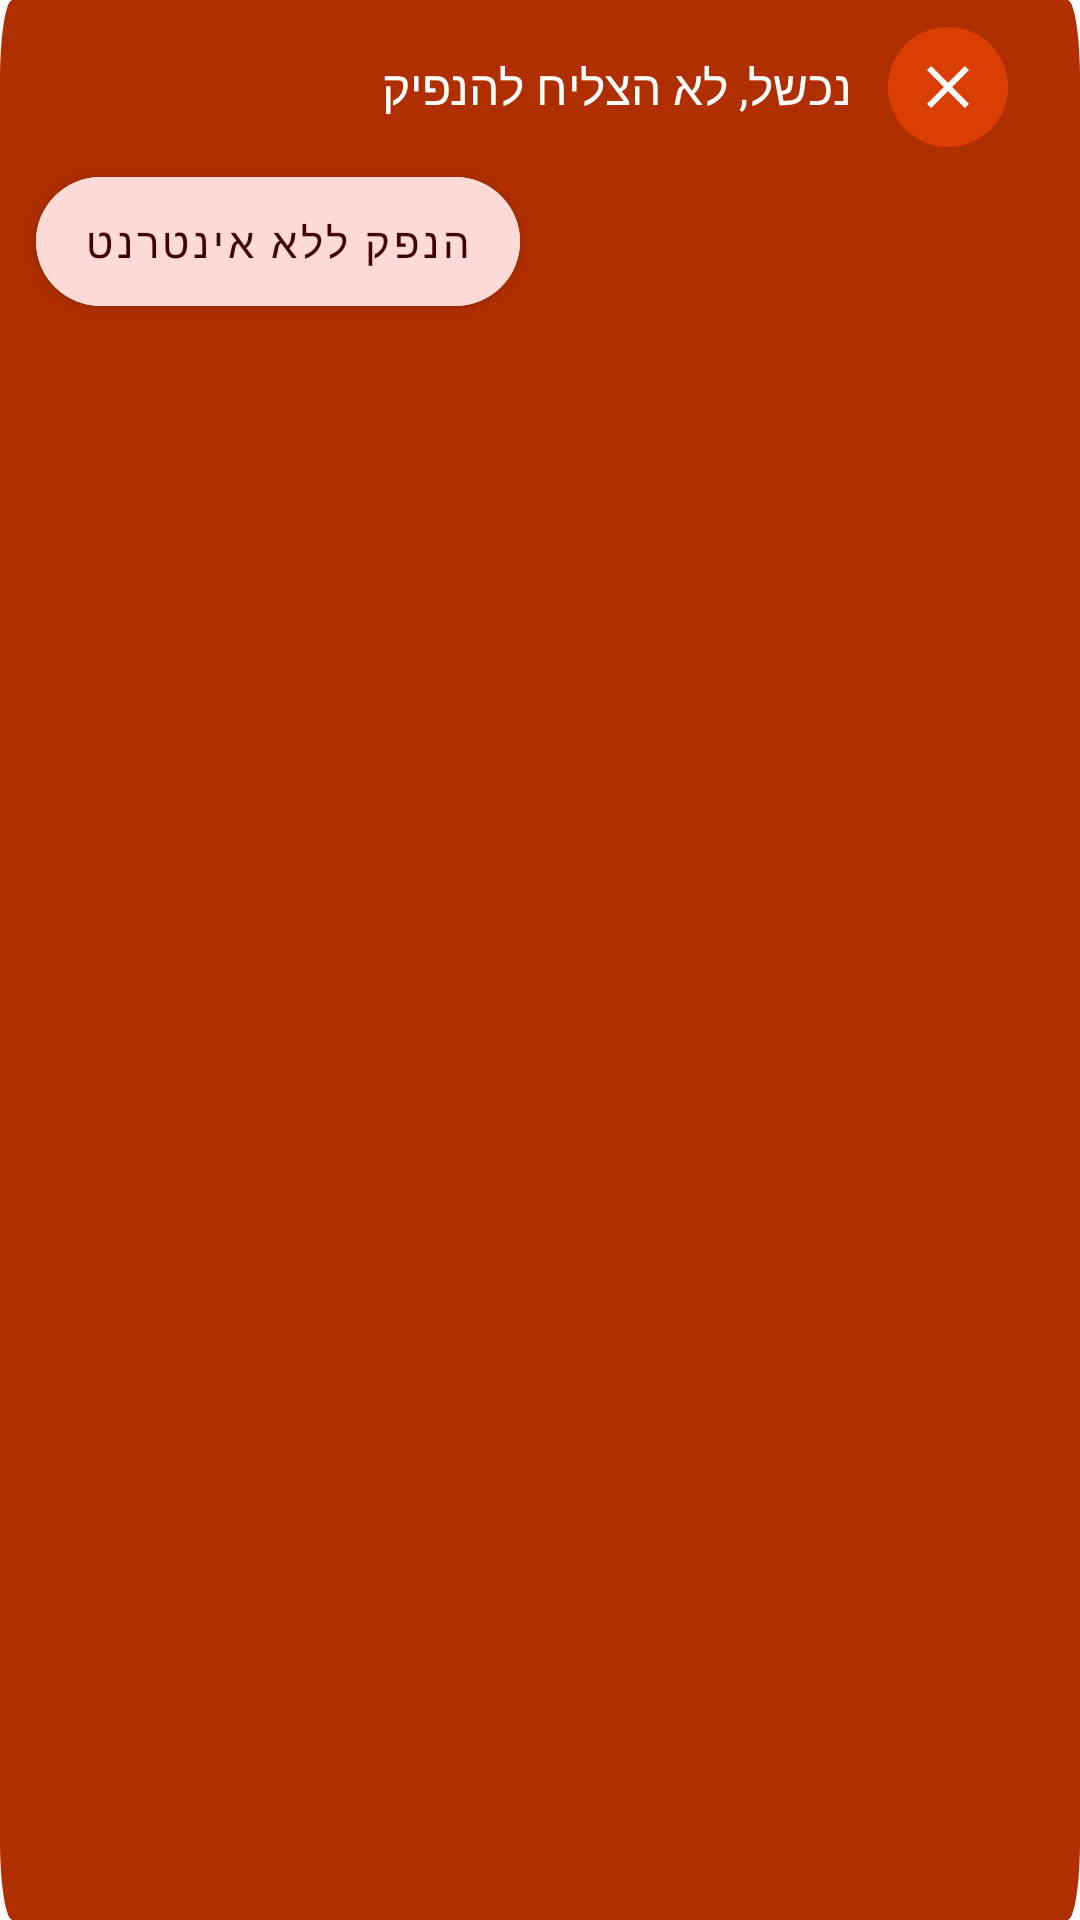

Here is an Android app screen rendered from its layout file. Give the layout XML and the strings, colors and styles it references.
<!-- AndroidManifest.xml: application theme Theme.KAV -->
<!-- res/layout/fragment_summary_dialog.xml -->
<?xml version="1.0" encoding="utf-8"?>
<LinearLayout xmlns:android="http://schemas.android.com/apk/res/android"
    xmlns:tools="http://schemas.android.com/tools"
    android:layout_width="match_parent"
    android:layout_height="wrap_content"
    xmlns:app="http://schemas.android.com/apk/res-auto"
    android:orientation="vertical"
    android:layoutDirection="rtl"
    android:background="@drawable/summary_dialog_backg"
    tools:context=".ui.dialog.summary.SummaryDialogFragment">


    <LinearLayout
        android:layout_width="wrap_content"
        android:orientation="horizontal"
        android:layout_marginHorizontal="20dp"
        android:layout_marginTop="5dp"
        android:layout_height="wrap_content">

        <ImageButton
            android:layout_width="wrap_content"
            android:layout_height="wrap_content"
            android:id="@+id/btnClose"
            android:src="@drawable/icon_button"
            android:background="?attr/selectableItemBackgroundBorderless"


            />
        <com.google.android.material.textview.MaterialTextView
            android:layout_width="wrap_content"
            android:layout_height="wrap_content"
            android:layout_marginHorizontal="8dp"
            android:layout_gravity="center_vertical"
            style="@style/TextStyle"
            android:textColor="@color/white"
            android:fontFamily="@font/roboto_bold"
            android:text="נכשל, לא הצליח להנפיק"
            />



    </LinearLayout>
    <com.google.android.material.button.MaterialButton
        android:id="@+id/btnOrder"
        android:layout_width="wrap_content"
        android:layout_height="wrap_content"
        android:layout_gravity="end"
        android:layout_marginHorizontal="12dp"

        android:layout_alignParentEnd="true"
        android:backgroundTint="#FFDAD6"
        android:textColor="#410002"
        android:fontFamily="@font/roboto_medium"

        android:elevation="0dp"
        android:layoutDirection="rtl"
        android:paddingVertical="12dp"
        android:text="הנפק ללא אינטרנט"
        app:cornerRadius="100dp"
        app:elevation="0dp"

        />

</LinearLayout>
<!-- resources referenced by this layout -->
<resources>
  <color name="white">#FFFFFFFF</color>
  <!-- drawable icon_button (drawable) -->
  <vector xmlns:android="http://schemas.android.com/apk/res/android"
      android:width="48dp"
      android:height="48dp"
      android:viewportWidth="48"
      android:viewportHeight="48">
    <path
        android:pathData="M24,24m-20,0a20,20 0,1 1,40 0a20,20 0,1 1,-40 0"
        android:fillColor="#DB3E03"/>
    <path
        android:pathData="M31,18.41L29.59,17L24,22.59L18.41,17L17,18.41L22.59,24L17,29.59L18.41,31L24,25.41L29.59,31L31,29.59L25.41,24L31,18.41Z"
        android:fillColor="#ffffff"/>
  </vector>
  <!-- drawable summary_dialog_backg (drawable) -->
  <?xml version="1.0" encoding="utf-8"?>
  <vector
      xmlns:android="http://schemas.android.com/apk/res/android"
      xmlns:aapt="http://schemas.android.com/aapt"
      android:width="344dp"
      android:height="96dp"
      android:viewportWidth="344"
      android:viewportHeight="96"
      >
      <group>
          <clip-path
              android:pathData="M4 0H340C342.209 0 344 1.79086 344 4V92C344 94.2091 342.209 96 340 96H4C1.79086 96 0 94.2091 0 92V4C0 1.79086 1.79086 0 4 0Z"
              />
          <path
              android:pathData="M0 0V96H344V0"
              android:fillColor="#B02F00"
              />
      </group>
  </vector>
  <style name="TextStyle" parent="Theme.MaterialComponents.DayNight.NoActionBar">
  
       <item name="android:textSize">16sp</item>
       <item name="android:textColor">#1B1B1F</item>
       <item name="android:fontFamily">@font/roboto_medium</item>
  
   </style>
  <style name="Theme.KAV" parent="Theme.MaterialComponents.DayNight.NoActionBar">
          
          <item name="colorPrimary">@color/purple_500</item>
          <item name="colorPrimaryVariant">@color/purple_700</item>
          <item name="colorOnPrimary">@color/white</item>
          
          <item name="colorSecondary">@color/teal_200</item>
          <item name="colorSecondaryVariant">@color/teal_700</item>
          <item name="colorOnSecondary">@color/black</item>
          
          <item name="android:statusBarColor" tools:targetApi="l">?attr/colorPrimaryVariant</item>
          <item name="android:windowLightStatusBar">true</item>
  
          <item name="cornerRadius">100dp</item>
  
  
          
      </style>
  <color name="purple_500">#FFFBFF</color>
  <color name="purple_700">#FFFBFF</color>
  <color name="teal_200">#FF03DAC5</color>
  <color name="teal_700">#FF018786</color>
  <color name="black">#FF000000</color>
</resources>
